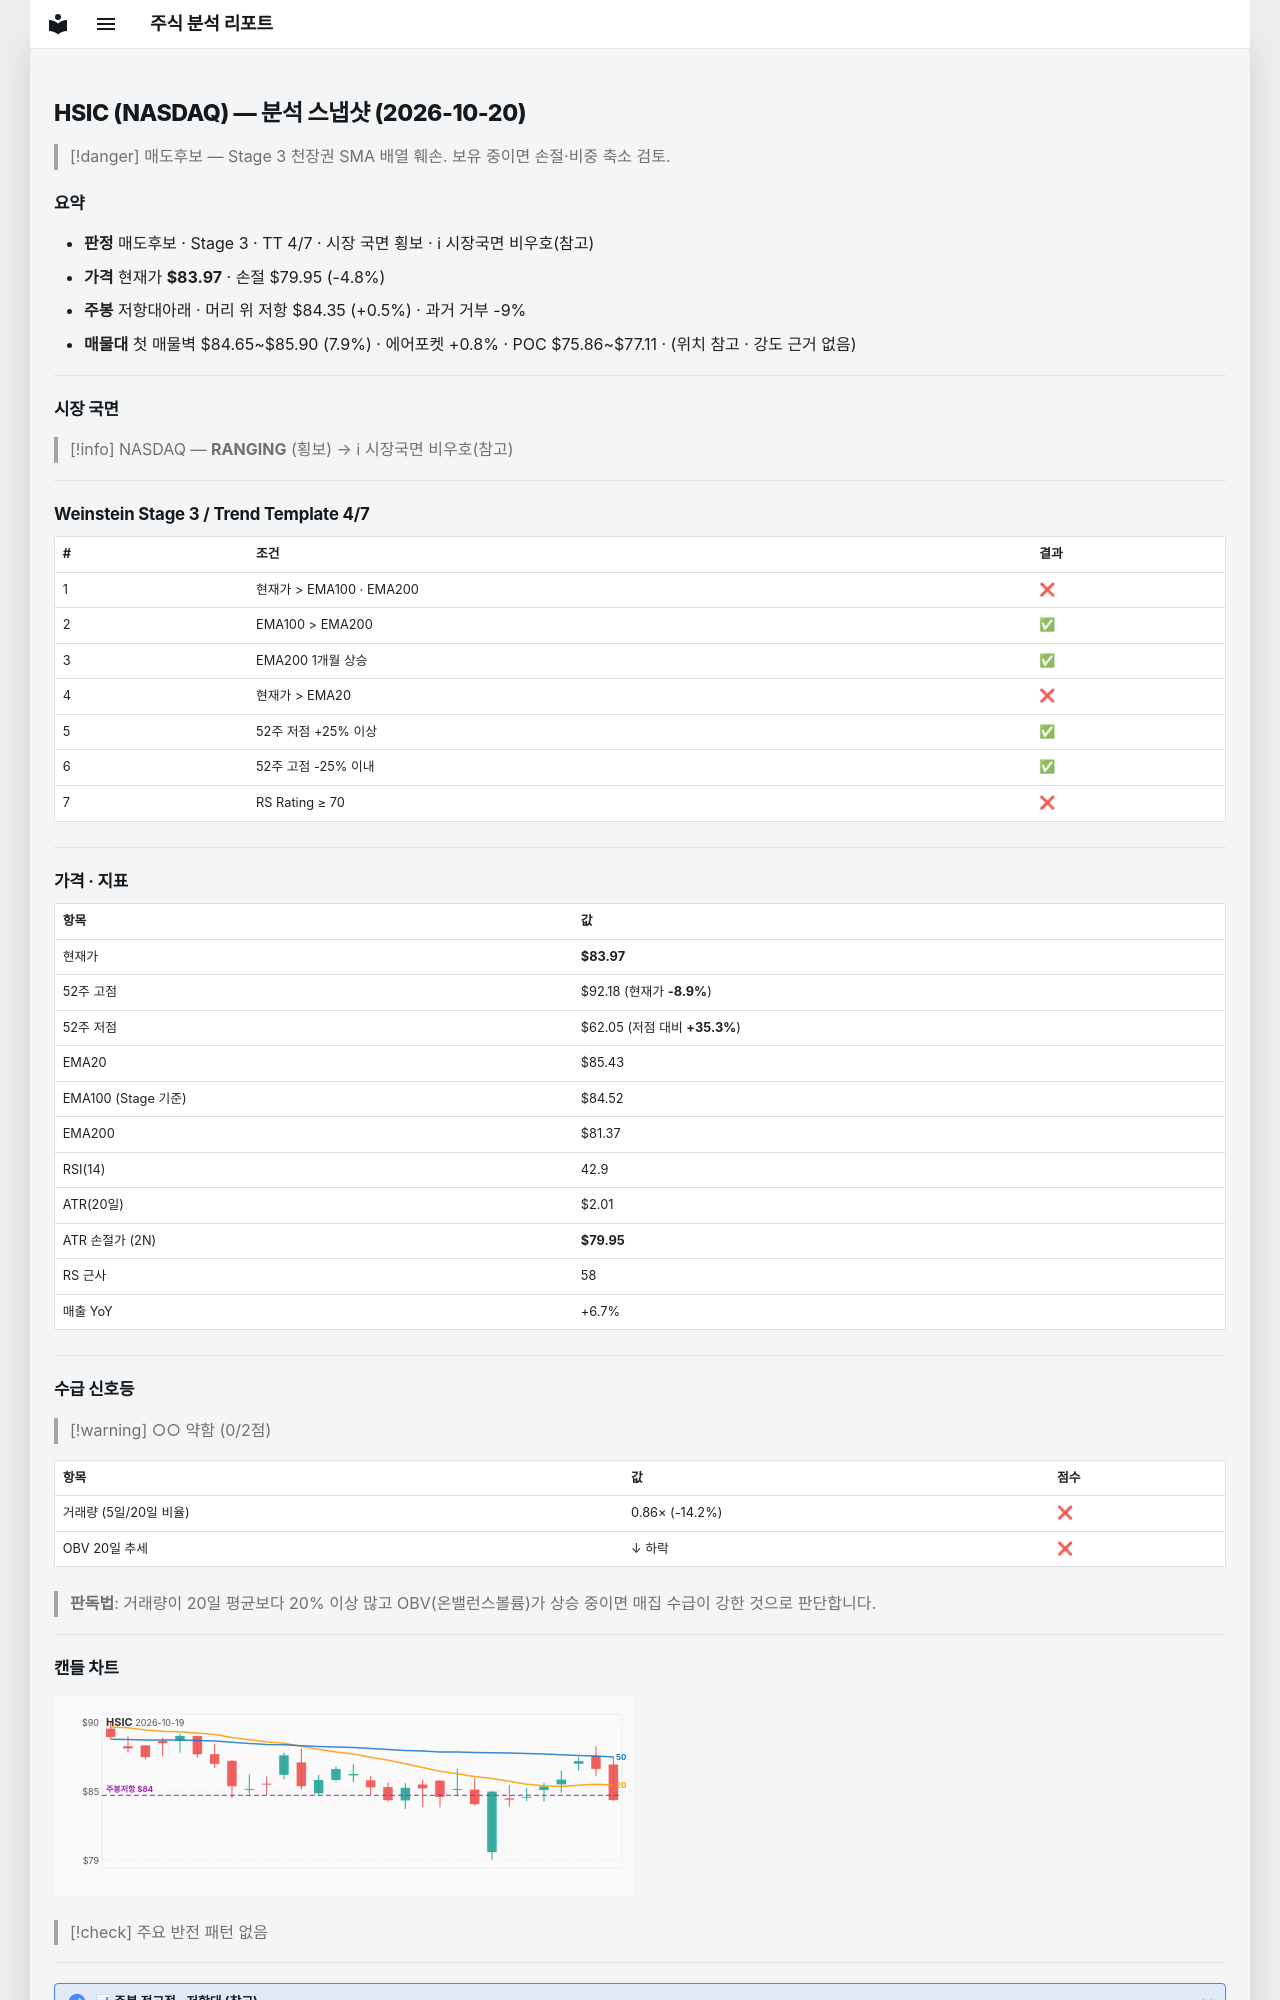

repository: soloandco/stock-reports · page: snapshots/HSIC-2026-10-20/index.html · generator: mkdocs

---
type: analysis-snapshot
title: HSIC 분석 스냅샷
ticker: HSIC
market: NASDAQ
created: 2026-10-20
updated: 2026-10-20
bar-date: 2026-10-19
verdict: 매도후보
real-rr: 0.09
sma50-gap-pct: -1.7
weekly-position: 저항대아래
weekly-overhead-price: 84.35
weekly-overhead-pct: 0.5
stage: 3
trend-template-score: 4
tt-max: 7
ma-set: ema-20-100-200
price: 83.97000122070312
stop-price: 79.94877850627496
market-regime: RANGING
supply-demand-score: 0/2
supply-demand-label: 약함
status: tracking
tags:
  - stock-agent
  - watchlist
  - HSIC
  - analysis
related:
  - "[[analysis-template]]"
---

# HSIC (NASDAQ) — 분석 스냅샷 (2026-10-20)

> [!danger] 매도후보 — Stage 3 천장권
> SMA 배열 훼손. 보유 중이면 손절·비중 축소 검토.

## 요약

- **판정** 매도후보 · Stage 3 · TT 4/7 · 시장 국면 횡보 · ℹ 시장국면 비우호(참고)
- **가격** 현재가 **$83.97** · 손절 $79.95 (-4.8%)
- **주봉** 저항대아래 · 머리 위 저항 $84.35 (+0.5%) · 과거 거부 -9%
- **매물대** 첫 매물벽 $84.65~$85.90 (7.9%) · 에어포켓 +0.8% · POC $75.86~$77.11 · (위치 참고 · 강도 근거 없음)

---

## 시장 국면

> [!info] NASDAQ — **RANGING** (횡보) → ℹ 시장국면 비우호(참고)

---

## Weinstein Stage 3 / Trend Template 4/7

| # | 조건 | 결과 |
|---|------|------|
| 1 | 현재가 > EMA100 · EMA200 | ❌ |
| 2 | EMA100 > EMA200 | ✅ |
| 3 | EMA200 1개월 상승 | ✅ |
| 4 | 현재가 > EMA20 | ❌ |
| 5 | 52주 저점 +25% 이상 | ✅ |
| 6 | 52주 고점 -25% 이내 | ✅ |
| 7 | RS Rating ≥ 70 | ❌ |

---

## 가격 · 지표

| 항목 | 값 |
|------|---|
| 현재가 | **$83.97** |
| 52주 고점 | $92.18 (현재가 **-8.9%**) |
| 52주 저점 | $62.05 (저점 대비 **+35.3%**) |
| EMA20 | $85.43 |
| EMA100 (Stage 기준) | $84.52 |
| EMA200 | $81.37 |
| RSI(14) | 42.9 |
| ATR(20일) | $2.01 |
| ATR 손절가 (2N) | **$79.95** |
| RS 근사 | 58 |
| 매출 YoY | +6.7% |

---
## 수급 신호등

> [!warning] ○○ 약함 (0/2점)

| 항목 | 값 | 점수 |
|------|------|------|
| 거래량 (5일/20일 비율) | 0.86× (-14.2%) | ❌ |
| OBV 20일 추세 | ↓ 하락 | ❌ |

> **판독법**: 거래량이 20일 평균보다 20% 이상 많고 OBV(온밸런스볼륨)가 상승 중이면 매집 수급이 강한 것으로 판단합니다.

---
